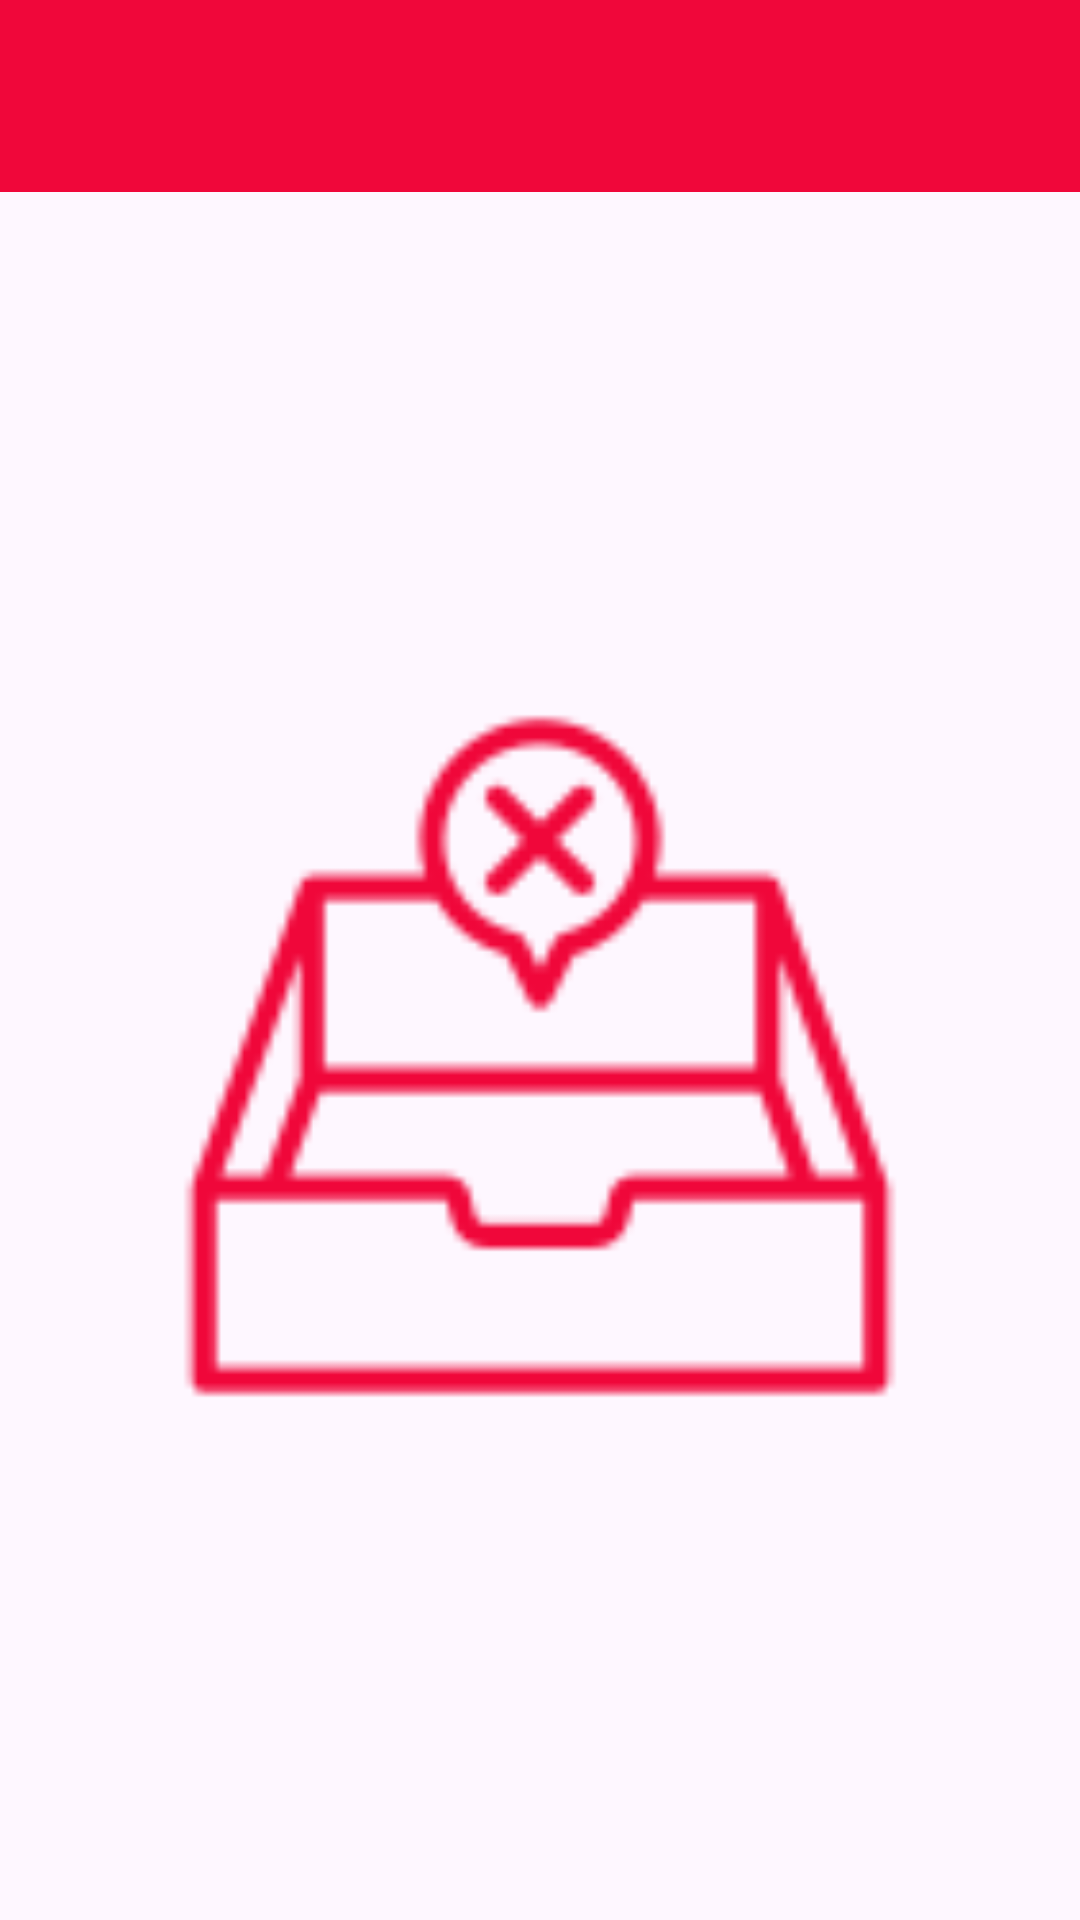

Write the Android layout XML for this screen, with the resource values it uses.
<!-- AndroidManifest.xml: application theme Theme.TuneUpMe -->
<!-- res/layout/activity_tune_up_me_band_booking_request.xml -->
<?xml version="1.0" encoding="utf-8"?>
<androidx.constraintlayout.widget.ConstraintLayout xmlns:android="http://schemas.android.com/apk/res/android"
    xmlns:app="http://schemas.android.com/apk/res-auto"
    xmlns:tools="http://schemas.android.com/tools"
    android:id="@+id/main"
    android:layout_width="match_parent"
    android:layout_height="match_parent"
    tools:context=".TuneUpMeActivityBandBookingRequest">

    <androidx.appcompat.widget.Toolbar
        android:id="@+id/toolbar"
        android:layout_width="match_parent"
        android:layout_height="?attr/actionBarSize"
        android:background="@color/vibrant_red"
        app:layout_constraintEnd_toEndOf="parent"
        app:layout_constraintStart_toStartOf="parent"
        app:layout_constraintTop_toTopOf="parent"
        app:navigationIcon="@drawable/baseline_arrow_back_24"
        app:popupTheme="@style/Theme.AppCompat"
        app:titleTextColor="@color/white" />

    <ImageView
        android:id="@+id/imageViewBandBookingRequestEmpty"
        android:layout_width="256dp"
        android:layout_height="256dp"
        app:tint="@color/vibrant_red"
        app:layout_constraintBottom_toBottomOf="parent"
        app:layout_constraintEnd_toEndOf="parent"
        app:layout_constraintStart_toStartOf="parent"
        app:layout_constraintTop_toBottomOf="@+id/toolbar"
        app:srcCompat="@drawable/ic_empty" />

    <androidx.recyclerview.widget.RecyclerView
        android:id="@+id/recyclerViewBandBookingRequestMain"
        android:layout_width="0dp"
        android:layout_height="0dp"
        android:layout_marginTop="1dp"
        app:layout_constraintBottom_toBottomOf="parent"
        app:layout_constraintEnd_toEndOf="parent"
        app:layout_constraintStart_toStartOf="parent"
        app:layout_constraintTop_toBottomOf="@+id/toolbar" />

</androidx.constraintlayout.widget.ConstraintLayout>
<!-- resources referenced by this layout -->
<resources>
  <color name="vibrant_red">#F0073A</color>
  <color name="white">#FFFFFFFF</color>
  <!-- drawable ic_empty: png bitmap (drawable, 1961 bytes) -->
  <style name="Theme.TuneUpMe" parent="Base.Theme.TuneUpMe">
          <item name="android:fontFamily">sans-serif-condensed</item>
      </style>
  <style name="Base.Theme.TuneUpMe" parent="Theme.Material3.DayNight.NoActionBar">
          
          
          <item name="android:fontFamily">sans-serif-condensed</item>
         <item name="colorPrimary">@color/white</item>
  
      </style>
</resources>
